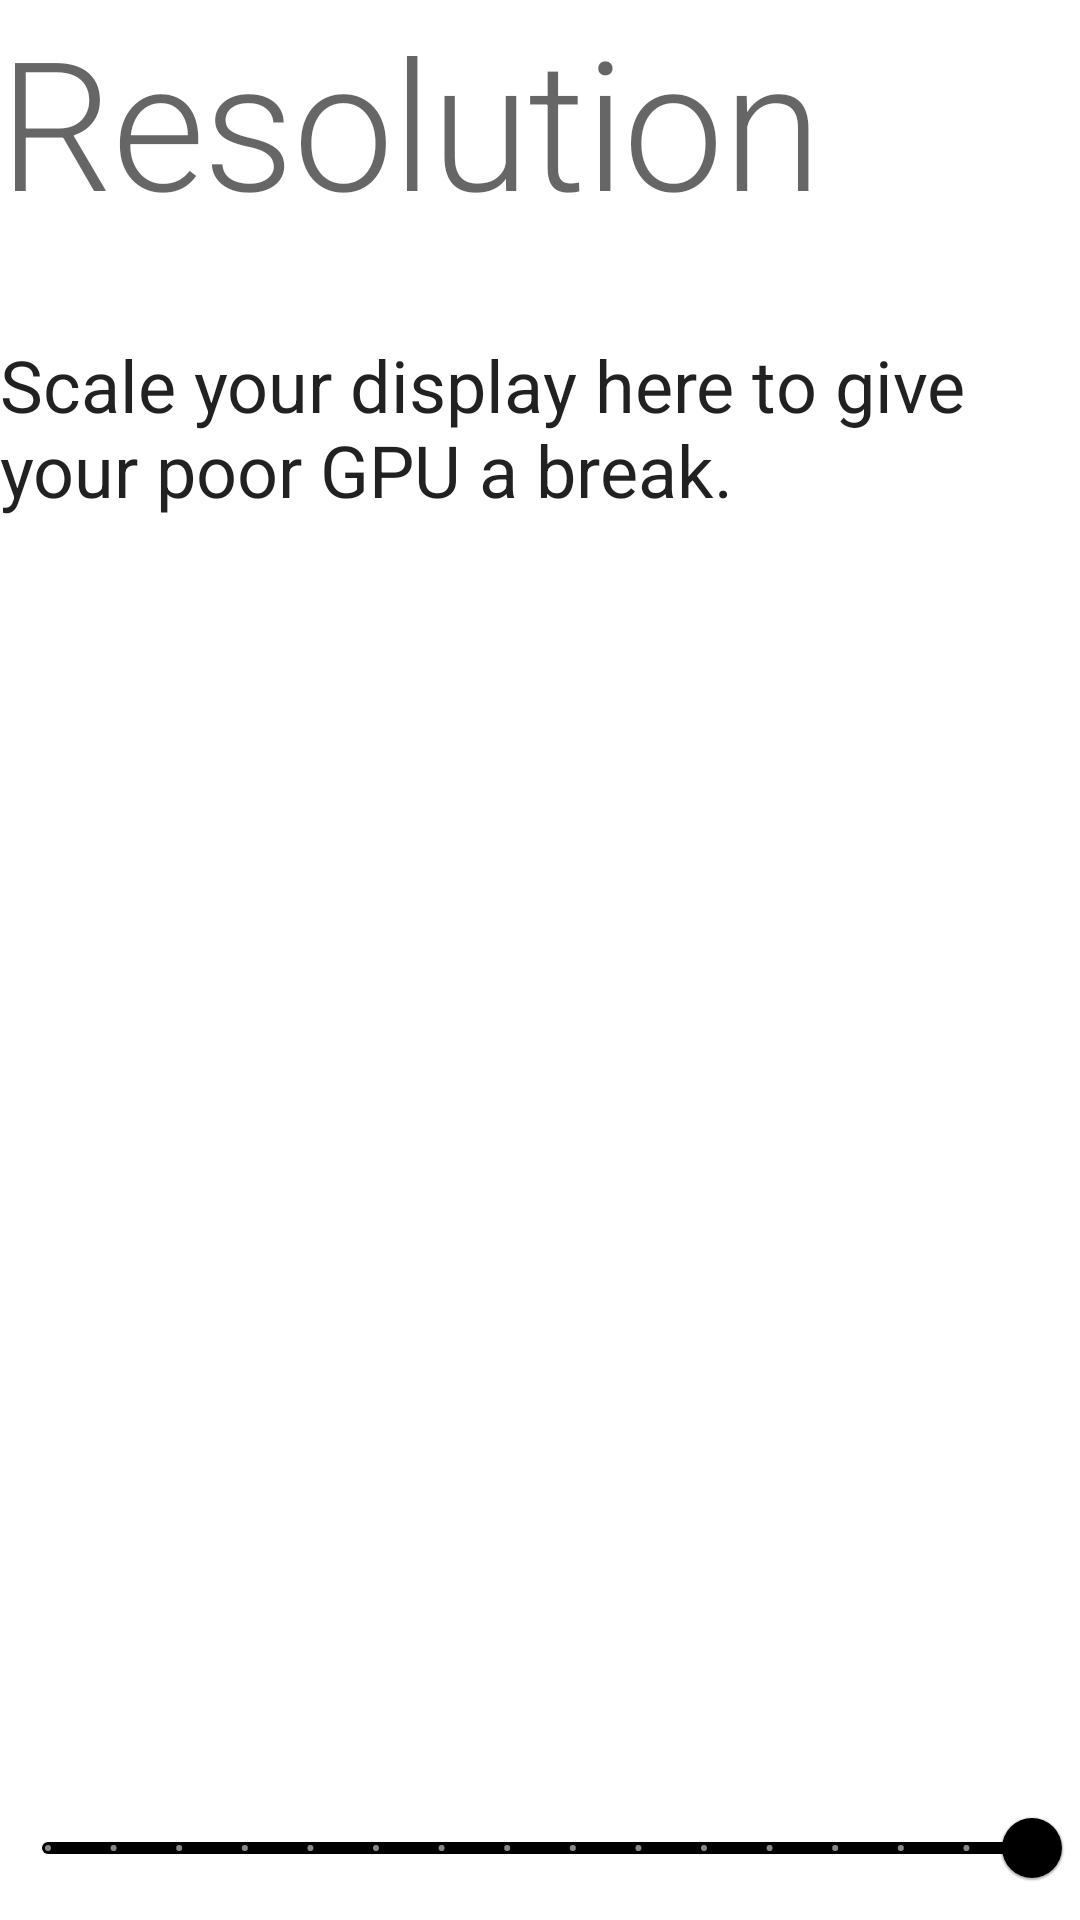

Android layout source for this screen:
<!-- AndroidManifest.xml: application theme Theme.Purr -->
<!-- res/layout/activity_main.xml -->
<?xml version="1.0" encoding="utf-8"?>

<LinearLayout xmlns:android="http://schemas.android.com/apk/res/android"
    android:layout_width="match_parent"
    android:layout_height="match_parent"
    android:layout_margin="24dp"
    android:orientation="vertical">
    <LinearLayout
        android:layout_width="match_parent"
        android:layout_height="wrap_content"
        android:orientation="vertical">
        <TextView
            android:layout_width="match_parent"
            android:layout_height="wrap_content"
            style="@style/TextAppearance.MaterialComponents.Headline2"
            android:text="@string/resolution_title" />
        <TextView
            android:layout_width="match_parent"
            android:layout_height="wrap_content"
            android:paddingVertical="32dp"
            style="@style/TextAppearance.MaterialComponents.Headline5"
            android:text="@string/resolution_message" />
    </LinearLayout>

    <ImageView
        android:layout_width="match_parent"
        android:layout_height="0dp"
        android:id="@+id/sample_image"
        android:layout_weight="1"
        android:scaleType="centerCrop"
        android:contentDescription="@string/sample_image"
        android:src="@drawable/sample" />
    <com.google.android.material.slider.Slider
        android:layout_width="match_parent"
        android:layout_height="wrap_content"
        android:id="@+id/res_slider"
        android:valueFrom="25"
        android:valueTo="100"
        android:stepSize="5"
        android:value="100" />
</LinearLayout>
<!-- resources referenced by this layout -->
<resources>
  <string name="resolution_message">Scale your display here to give your poor GPU a break.</string>
  <string name="resolution_title">Resolution</string>
  <string name="sample_image">Sample image</string>
  <style name="Theme.Purr" parent="Theme.MaterialComponents.DayNight.NoActionBar">
          <item name="colorPrimary">@android:color/black</item>
          <item name="colorSecondary">@android:color/black</item>
  
          <item name="android:windowLightStatusBar">true</item>
          <item name="android:statusBarColor">?colorSurface</item>
          <item name="android:navigationBarColor">?colorSurface</item>
          <item name="android:windowLightNavigationBar" tools:targetApi="o_mr1">true</item>
      </style>
</resources>
